Run: headless pygame with SDL's dummy video driver; simulated clock (each Clock.tick advances the game by its frame time, no real sleeping); random seed 0; keys injected as events and as key.get_pressed() state; no mouse input.
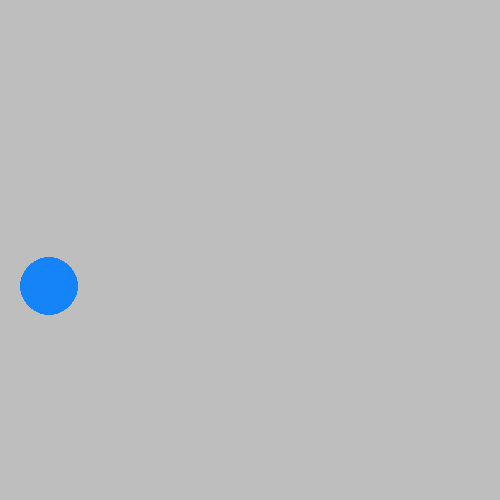
Frame 1 of 4 · flips 1–60 · no input
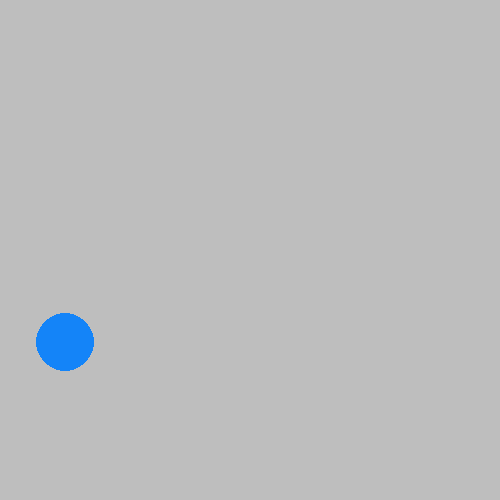
Frame 2 of 4 · flips 61–180 · tapped SPACE, RETURN · held RIGHT (→), D
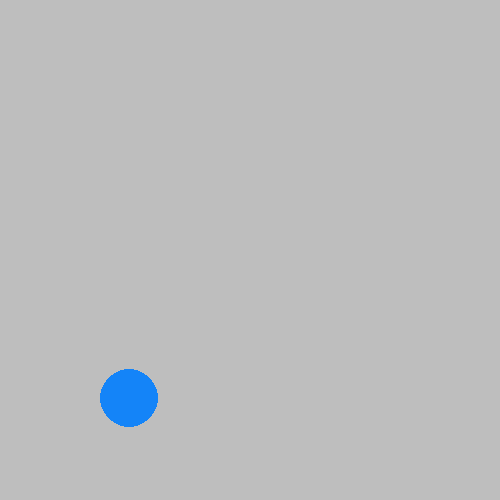
Frame 3 of 4 · flips 181–300 · held DOWN (↓), S
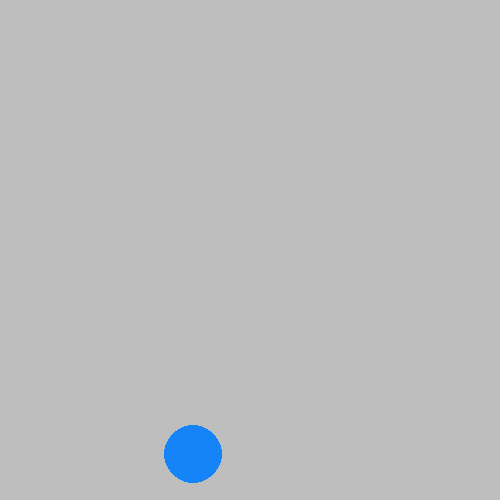
Frame 4 of 4 · flips 301–420 · held LEFT (←), A, UP (↑), W

The pygame program that drew these frames:

import pygame
import sys
import random


# You will implement this module ENTIRELY ON YOUR OWN!

# Done: Create a Ball class.
# TODO: Possible member variables: screen, color, x, y, radius, speed_x, speed_y
# TODO: Methods: __init__, draw, move

class Ball:
    def __init__(self, screen: pygame.Surface):
        self.screen = screen
        self.radius = random.randint(5, 50)
        self.x = random.randint(self.radius, screen.get_width() - self.radius)
        self.y = random.randint(self.radius, screen.get_height() - self.radius)
        self.color = (random.randint(0,255),
                      random.randint(0, 255),
                      random.randint(0, 255))
        self.speed_x = random.randint(5, 10)
        self.speed_y = random.randint(5, 10)
           
    def draw(self):
        pygame.draw.circle(self.screen, self.color, (self.x, self.y), self.radius)

    def move(self):
        self.x += self.speed_x
        self.y += self.speed_y
        if self.x - self.radius <= 0:
            self.speed_x = -self.speed_x
        if self.x + self.radius >= self.screen.get_width():
            self.speed_x = -self.speed_x
        if self.y - self.radius <= 0:
            self.speed_y = -self.speed_y
        if self.y + self.radius >= self.screen.get_height():
            self.speed_y = - self.speed_y


def main():
    pygame.init()
    screen = pygame.display.set_mode((500, 500))
    pygame.display.set_caption('Bouncing Ball')
    screen.fill(pygame.Color('gray'))
    clock = pygame.time.Clock()

    # TODO: Create an instance of the Ball class called ball1
    ball1 = Ball(screen)

    while True:
        for event in pygame.event.get():
            if event.type == pygame.QUIT:
                sys.exit()

        clock.tick(60)
        screen.fill(pygame.Color('gray'))

        # TODO: Move the ball
        ball1.move()
        # TODO: Draw the ball
        ball1.draw()
        
        pygame.display.update()


main()


# Optional challenges (if you finish and want do play a bit more):
#   After you get 1 ball working make a few balls (ball2, ball3, etc) that start in different places.
#   Make each ball a different color
#   Make the screen 1000 x 800 to allow your balls more space (what needs to change?)
#   Make the speed of each ball randomly chosen (1 to 5)
#   After you get that working try making a list of balls to have 100 balls (use a loop)!
#   Use random colors for each ball
